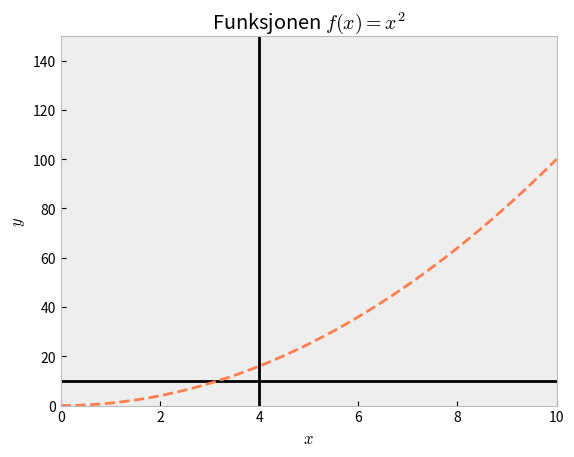

This chart was generated by the following Python code:


import matplotlib.pyplot as plt
import numpy as np

def f(x):
  return x**2

xverdier = np.linspace(0, 10, 50)
yverdier = f(xverdier)


# Skriver ut en oversikt over tilgjengelige stiler
print(plt.style.available)

# Angir at vi vil bruke stilen "bmh"
plt.style.use("bmh")

plt.axhline(10, color="black", zorder=0)
plt.axvline(4, color="black", zorder=0)
plt.plot(xverdier, yverdier, color="coral", linestyle="dashed", zorder=1)

plt.grid()

plt.title("Funksjonen $f(x)=x^2$")
plt.xlabel("$x$")
plt.ylabel("$y$")
plt.xlim(0, 10)
plt.ylim(0, 150)

plt.show()

